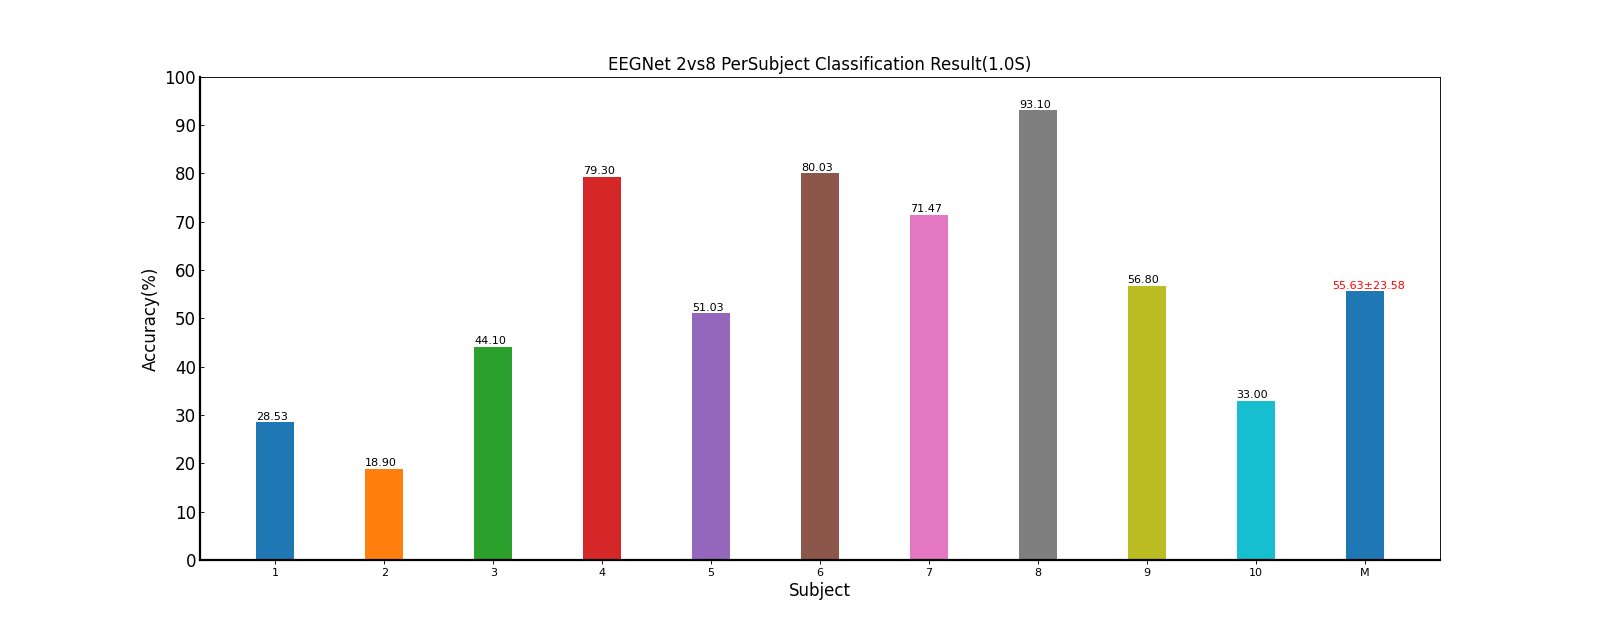

Values plotted in this chart, from the file beside it:
Fold1, Fold2, Fold3, Fold4, Fold5, Mean±Std, ITR(bits/min)
20.5, 31.0, 27.83, 31.33, 32.0, 28.53±4.77, 10.27±3.72
13.33, 19.0, 21.33, 21.67, 19.17, 18.90±3.34, 3.38±1.61
40.67, 49.5, 42.17, 49.0, 39.17, 44.10±4.82, 26.67±6.08
80.67, 83.0, 70.67, 80.0, 82.17, 79.30±4.97, 85.66±10.28
57.17, 44.83, 45.33, 53.83, 54.0, 51.03±5.59, 35.94±7.81
86.67, 76.0, 80.33, 77.67, 79.5, 80.03±4.07, 87.17±9.17
75.67, 62.5, 78.5, 67.5, 73.17, 71.47±6.44, 69.88±12.18
92.83, 88.33, 93.5, 95.83, 95.0, 93.10±2.92, 119.64±8.19
70.0, 57.67, 57.33, 54.17, 44.83, 56.80±9.02, 44.93±14.16
41.33, 35.67, 22.83, 28.17, 37.0, 33.00±7.40, 14.67±6.97
57.88, 54.75, 53.98, 55.92, 55.6, 55.63±23.58, 49.82±36.97
